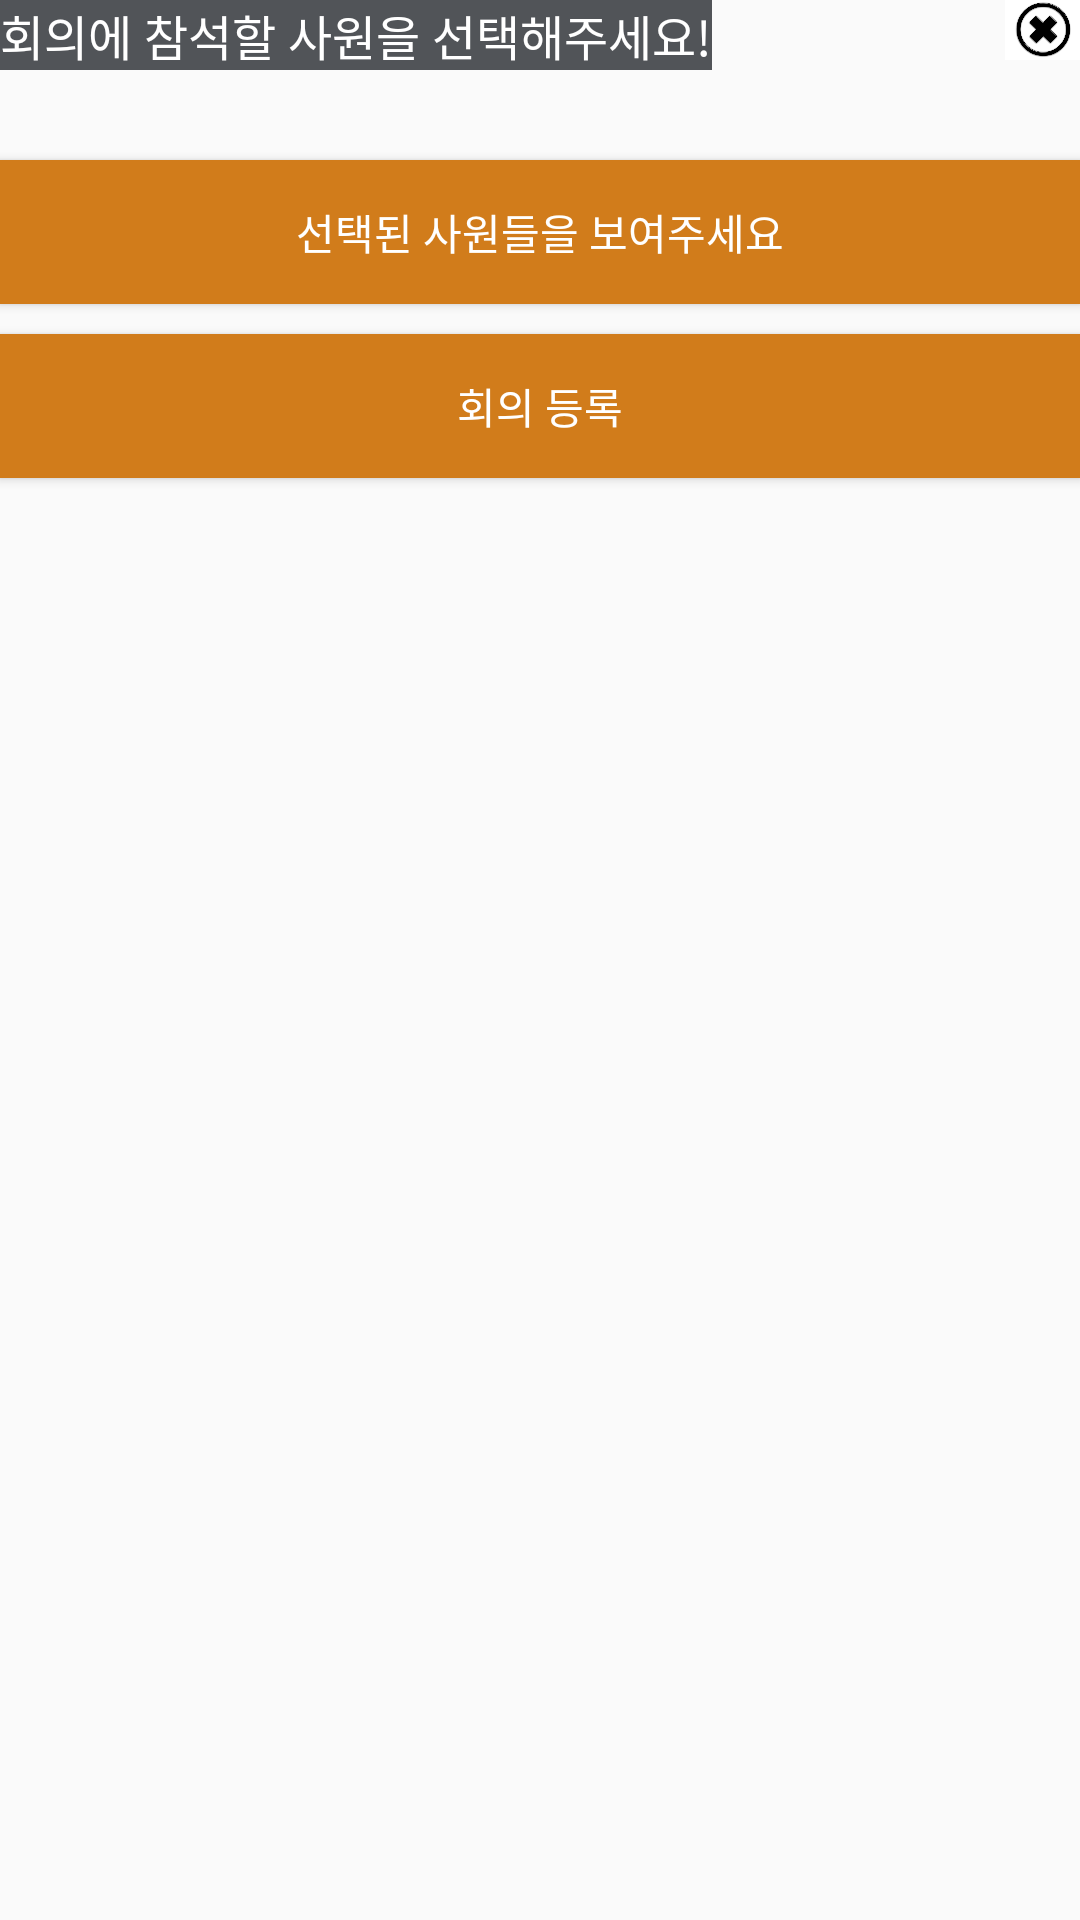

Layout XML and referenced resources for this Android screen:
<!-- AndroidManifest.xml: application theme AppTheme.NoActionBar -->
<!-- res/layout/activity_appusers.xml -->
<?xml version="1.0" encoding="utf-8"?>

<LinearLayout xmlns:android="http://schemas.android.com/apk/res/android"
    android:orientation="vertical" android:layout_width="match_parent"
    android:layout_height="match_parent"
    android:layout_margin="16dp"
    >

    <RelativeLayout
        android:layout_width="wrap_content"
        android:layout_height="wrap_content"
        >

        <TextView
            android:layout_width="wrap_content"
            android:layout_height="wrap_content"
            android:textAppearance="?android:attr/textAppearanceLarge"
            android:text="회의에 참석할 사원을 선택해주세요!"
            android:textSize="16dp"
            android:background="#515458"
            android:textColor="#ffffffff"
            android:id="@+id/textView3" />

        <ImageButton
            android:layout_width="25dp"
            android:layout_height="20dp"
            android:layout_alignParentRight="true"
            android:id="@+id/finishBtn"
            android:background="@drawable/plus_linear"
            android:textSize="20dp"
            />

    </RelativeLayout>

    <android.support.v7.widget.RecyclerView
        android:layout_width="match_parent"
        android:layout_height="wrap_content"
        android:id="@+id/appusers_recyclerView"
        android:layout_marginTop="20dp"
        android:scrollbars="vertical"
        android:layout_gravity="center"
        >
    </android.support.v7.widget.RecyclerView>


    <Button
        android:id="@+id/btnShow"
        android:layout_width="match_parent"
        android:layout_height="wrap_content"
        android:layout_marginTop="10dp"
        android:text="선택된 사원들을 보여주세요"
        android:textColor="#ffffffff"
        android:background="#d17c1b"
        />


    <Button
        android:id="@+id/btnCreate"
        android:layout_width="match_parent"
        android:layout_height="wrap_content"
        android:layout_marginTop="10dp"
        android:text="회의 등록"
        android:textColor="#ffffffff"
        android:background="#d17c1b"
        />
</LinearLayout>
<!-- resources referenced by this layout -->
<resources>
  <!-- drawable plus_linear: png bitmap (drawable, 55621 bytes) -->
  <style name="AppTheme.NoActionBar">
          <item name="windowActionBar">false</item>
          <item name="windowNoTitle">true</item>
      </style>
</resources>
